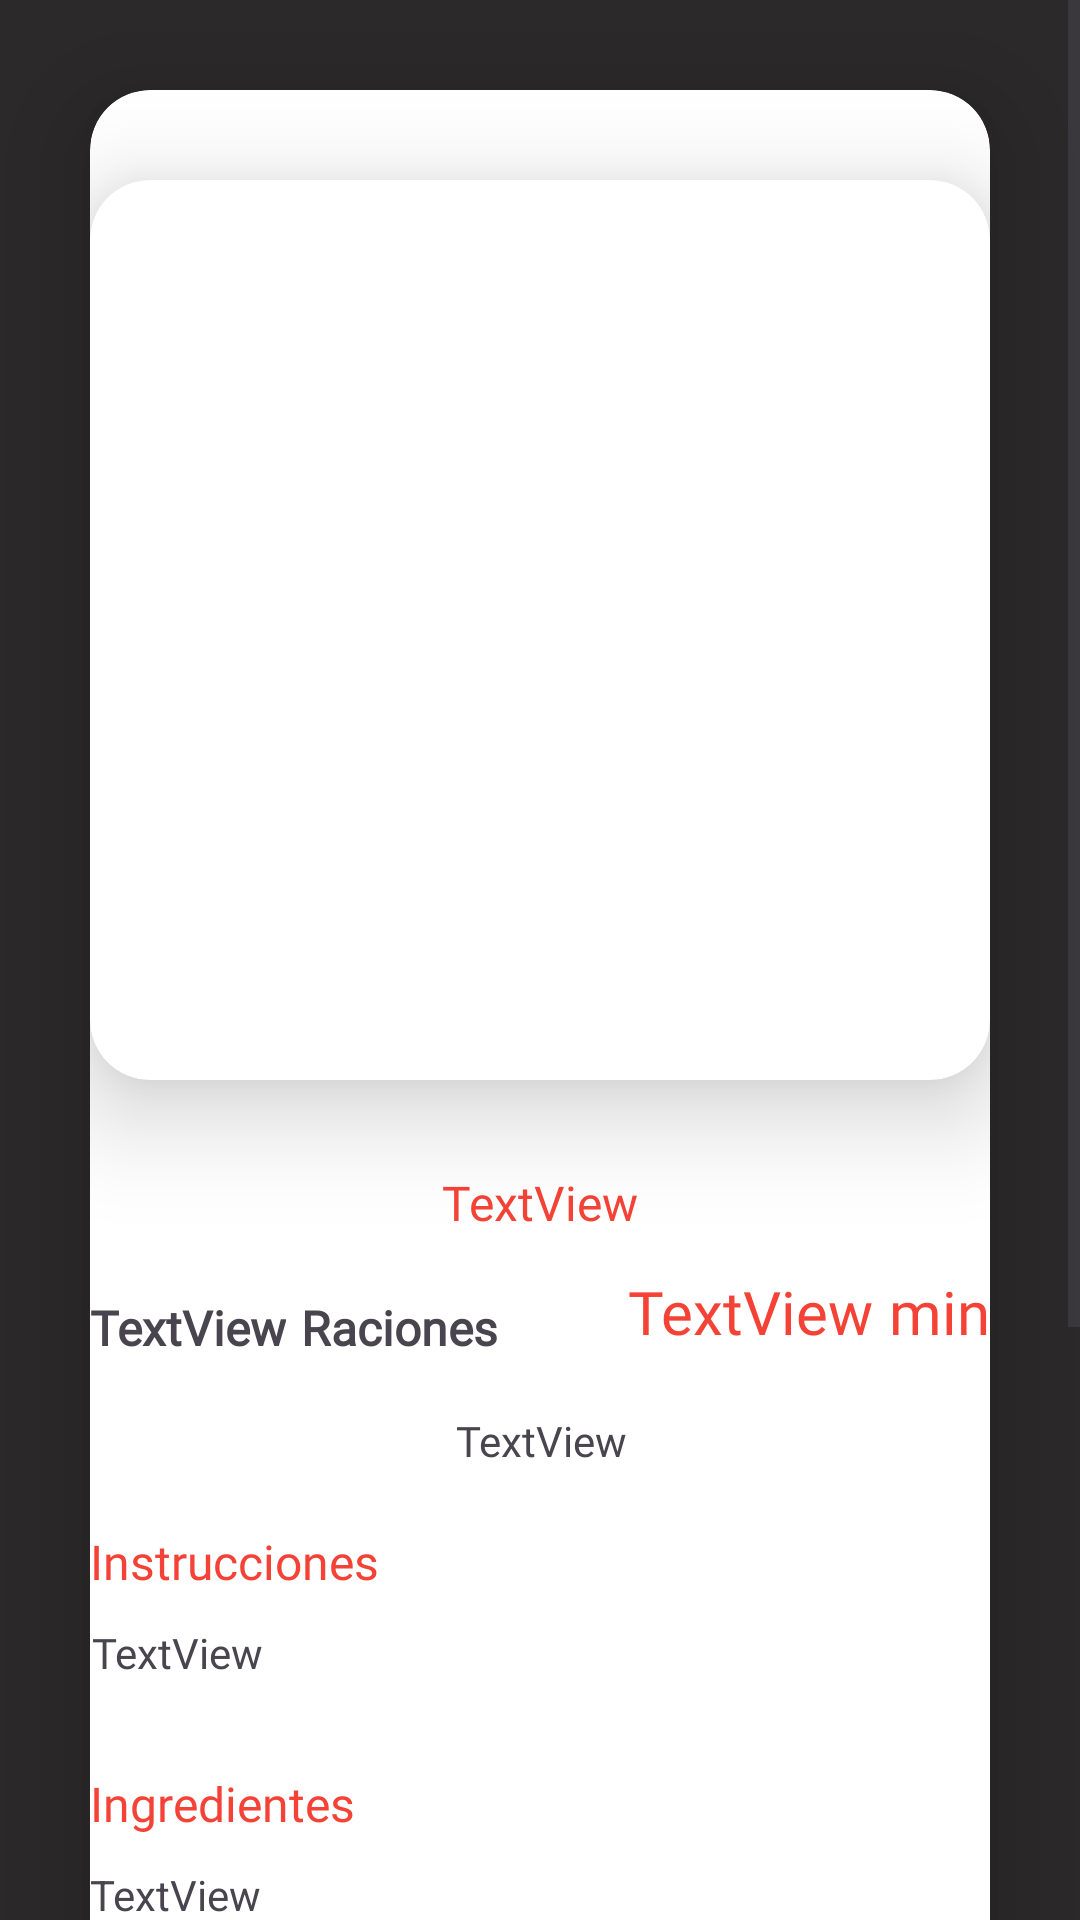

This screen was rendered from an Android layout file. Write that file and the resources it references.
<!-- AndroidManifest.xml: application theme Theme.Last -->
<!-- res/layout/c_activity_crea_ver.xml -->
<?xml version="1.0" encoding="utf-8"?>
<ScrollView xmlns:android="http://schemas.android.com/apk/res/android"
    xmlns:app="http://schemas.android.com/apk/res-auto"
    xmlns:tools="http://schemas.android.com/tools"
    android:layout_width="match_parent"
    android:layout_height="match_parent"
    android:background="#2B2929"
    tools:context=".view.c_crea.CreaVerActivity">

    <androidx.constraintlayout.widget.ConstraintLayout
        android:layout_width="match_parent"
        android:layout_height="match_parent">

        <androidx.cardview.widget.CardView
            android:layout_width="match_parent"
            android:layout_height="wrap_content"
            android:layout_margin="30dp"
            android:layout_marginBottom="50dp"
            app:cardCornerRadius="20dp"
            app:cardElevation="20dp"
            app:layout_constraintBottom_toBottomOf="parent"
            app:layout_constraintEnd_toEndOf="parent"
            app:layout_constraintStart_toStartOf="parent"
            app:layout_constraintTop_toTopOf="parent">

            <androidx.constraintlayout.widget.ConstraintLayout
                android:layout_width="match_parent"
                android:layout_height="wrap_content"
                android:background="@drawable/f_outline"
                app:layout_constraintBottom_toBottomOf="@+id/textView23"
                app:layout_constraintTop_toBottomOf="@+id/textView23">

                <androidx.cardview.widget.CardView
                    android:id="@+id/cardView18"
                    android:layout_width="300dp"
                    android:layout_height="300dp"
                    android:layout_marginTop="30dp"
                    app:cardCornerRadius="20dp"
                    app:cardElevation="20dp"
                    app:layout_constraintEnd_toEndOf="parent"
                    app:layout_constraintStart_toStartOf="parent"
                    app:layout_constraintTop_toTopOf="parent">

                    <ImageView
                        android:id="@+id/imgCrea2"
                        android:layout_width="350dp"
                        android:layout_height="350dp"
                        android:scaleType="centerCrop"
                        tools:srcCompat="@tools:sample/backgrounds/scenic" />
                </androidx.cardview.widget.CardView>

                <Button
                    android:id="@+id/buttonBackCrea2"
                    android:layout_width="wrap_content"
                    android:layout_height="wrap_content"
                    android:layout_marginTop="50dp"
                    android:fontFamily="@font/josefin_sans_semibold"
                    android:textColor="@color/red"
                    app:backgroundTint="@color/white"
                    app:layout_constraintEnd_toEndOf="parent"
                    app:layout_constraintStart_toStartOf="parent"
                    app:layout_constraintTop_toBottomOf="@+id/sourceCrea2"
                    app:strokeColor="@color/red"
                    app:strokeWidth="2dp"
                    tools:text="@string/volver" />

                <Button
                    android:id="@+id/buttonSave"
                    android:layout_width="300dp"
                    android:layout_height="wrap_content"
                    android:layout_marginTop="20dp"
                    android:layout_marginBottom="50dp"
                    android:text="@string/guardar"
                    app:icon="@drawable/s_download_b"
                    app:iconPadding="1dp"
                    app:iconSize="24dp"
                    app:layout_constraintBottom_toBottomOf="parent"
                    app:layout_constraintEnd_toEndOf="parent"
                    app:layout_constraintStart_toStartOf="parent"
                    app:layout_constraintTop_toBottomOf="@+id/buttonBackCrea2" />

                <Space
                    android:id="@+id/space3"
                    android:layout_width="350dp"
                    android:layout_height="wrap_content"
                    android:layout_marginStart="30dp"
                    android:layout_marginTop="10dp"
                    android:layout_marginEnd="31dp"
                    android:elevation="20dp"
                    app:layout_constraintEnd_toEndOf="parent"
                    app:layout_constraintStart_toStartOf="parent"
                    app:layout_constraintTop_toBottomOf="@+id/pairCrea2" />

                <TextView
                    android:id="@+id/sourceCrea2"
                    android:layout_width="300dp"
                    android:layout_height="wrap_content"
                    android:layout_marginTop="20dp"
                    android:fontFamily="@font/josefin_sans_semibold"
                    android:text="TextView"
                    android:textColor="@color/red"
                    android:textStyle="italic"
                    app:layout_constraintEnd_toEndOf="parent"
                    app:layout_constraintStart_toStartOf="parent"
                    app:layout_constraintTop_toBottomOf="@+id/ingCrea2" />

                <TextView
                    android:id="@+id/ingCrea2"
                    android:layout_width="300dp"
                    android:layout_height="wrap_content"
                    android:layout_marginTop="10dp"
                    android:text="TextView"
                    app:layout_constraintEnd_toEndOf="parent"
                    app:layout_constraintStart_toStartOf="parent"
                    app:layout_constraintTop_toBottomOf="@+id/textView25" />

                <TextView
                    android:id="@+id/racCrea2"
                    android:layout_width="wrap_content"
                    android:layout_height="wrap_content"
                    android:fontFamily="@font/josefin_slab_semibold"
                    android:text="TextView"
                    android:textSize="16sp"
                    android:textStyle="bold"
                    app:layout_constraintStart_toStartOf="@+id/cardView18"
                    app:layout_constraintTop_toTopOf="@+id/racExt2" />

                <TextView
                    android:id="@+id/minCrea2"
                    android:layout_width="wrap_content"
                    android:layout_height="wrap_content"
                    android:layout_marginTop="12dp"
                    android:layout_marginEnd="5dp"
                    android:fontFamily="@font/josefin_sans_semibold"
                    android:text="TextView"
                    android:textColor="@color/red"
                    android:textSize="20sp"
                    app:layout_constraintEnd_toStartOf="@+id/textView23"
                    app:layout_constraintTop_toBottomOf="@+id/titCrea2" />

                <TextView
                    android:id="@+id/titCrea2"
                    android:layout_width="wrap_content"
                    android:layout_height="wrap_content"
                    android:layout_marginTop="30dp"
                    android:fontFamily="@font/josefin_sans_semibold"
                    android:text="TextView"
                    android:textColor="@color/red"
                    android:textSize="16sp"
                    app:layout_constraintEnd_toEndOf="parent"
                    app:layout_constraintStart_toStartOf="parent"
                    app:layout_constraintTop_toBottomOf="@+id/cardView18" />

                <TextView
                    android:id="@+id/pairCrea2"
                    android:layout_width="300dp"
                    android:layout_height="wrap_content"
                    android:layout_marginStart="31dp"
                    android:layout_marginTop="10dp"
                    android:layout_marginEnd="30dp"
                    android:layout_marginBottom="10dp"
                    android:fontFamily="@font/josefin_slab_semibold"
                    android:text="TextView"
                    app:layout_constraintBottom_toTopOf="@+id/space3"
                    app:layout_constraintEnd_toEndOf="parent"
                    app:layout_constraintStart_toStartOf="parent"
                    app:layout_constraintTop_toBottomOf="@+id/textView40" />

                <TextView
                    android:id="@+id/sumCrea2"
                    android:layout_width="320dp"
                    android:layout_height="wrap_content"
                    android:layout_marginStart="30dp"
                    android:layout_marginTop="20dp"
                    android:layout_marginEnd="30dp"
                    android:fontFamily="@font/josefin_slab_semibold"
                    android:text="TextView"
                    android:textAlignment="center"
                    app:layout_constraintEnd_toEndOf="parent"
                    app:layout_constraintStart_toStartOf="parent"
                    app:layout_constraintTop_toBottomOf="@+id/minCrea2" />

                <TextView
                    android:id="@+id/textView25"
                    android:layout_width="wrap_content"
                    android:layout_height="wrap_content"
                    android:layout_marginTop="20dp"
                    android:fontFamily="@font/josefin_sans_semibold"
                    android:text="@string/ingredientes"
                    android:textColor="@color/red"
                    android:textSize="16sp"
                    app:layout_constraintStart_toStartOf="@+id/textView40"
                    app:layout_constraintTop_toBottomOf="@+id/space3" />

                <TextView
                    android:id="@+id/textView23"
                    android:layout_width="wrap_content"
                    android:layout_height="wrap_content"
                    android:fontFamily="@font/josefin_sans_semibold"
                    android:text="min"
                    android:textColor="@color/red"
                    android:textSize="20sp"
                    app:layout_constraintEnd_toEndOf="@+id/cardView18"
                    app:layout_constraintTop_toTopOf="@+id/minCrea2" />

                <TextView
                    android:id="@+id/textView40"
                    android:layout_width="wrap_content"
                    android:layout_height="wrap_content"
                    android:layout_marginTop="20dp"
                    android:fontFamily="@font/josefin_sans_semibold"
                    android:text="@string/instrucc"
                    android:textColor="@color/red"
                    android:textSize="16sp"
                    app:layout_constraintStart_toStartOf="@+id/racCrea2"
                    app:layout_constraintTop_toBottomOf="@+id/sumCrea2" />

                <TextView
                    android:id="@+id/racExt2"
                    android:layout_width="wrap_content"
                    android:layout_height="wrap_content"
                    android:layout_marginStart="5dp"
                    android:layout_marginTop="20dp"
                    android:fontFamily="@font/josefin_slab_semibold"
                    android:text="@string/Raciones"
                    android:textSize="16sp"
                    android:textStyle="bold"
                    app:layout_constraintStart_toEndOf="@+id/racCrea2"
                    app:layout_constraintTop_toBottomOf="@+id/titCrea2" />

            </androidx.constraintlayout.widget.ConstraintLayout>
        </androidx.cardview.widget.CardView>

    </androidx.constraintlayout.widget.ConstraintLayout>
</ScrollView>
<!-- resources referenced by this layout -->
<resources>
  <color name="red">#F44336</color>
  <color name="white">#FFFFFFFF</color>
  <string name="Raciones">Raciones</string>
  <string name="guardar">Descargar Receta</string>
  <string name="ingredientes">Ingredientes</string>
  <string name="instrucc">Instrucciones</string>
  <string name="volver">Volver</string>
  <style name="Theme.Last" parent="Base.Theme.Last" />
  <style name="Base.Theme.Last" parent="Theme.Material3.DayNight.NoActionBar">
          <item name="colorPrimary">@color/red</item>
          <item name="colorPrimaryVariant">@color/orange_red</item>
  
      </style>
  <color name="orange_red">#FF5722</color>
</resources>
